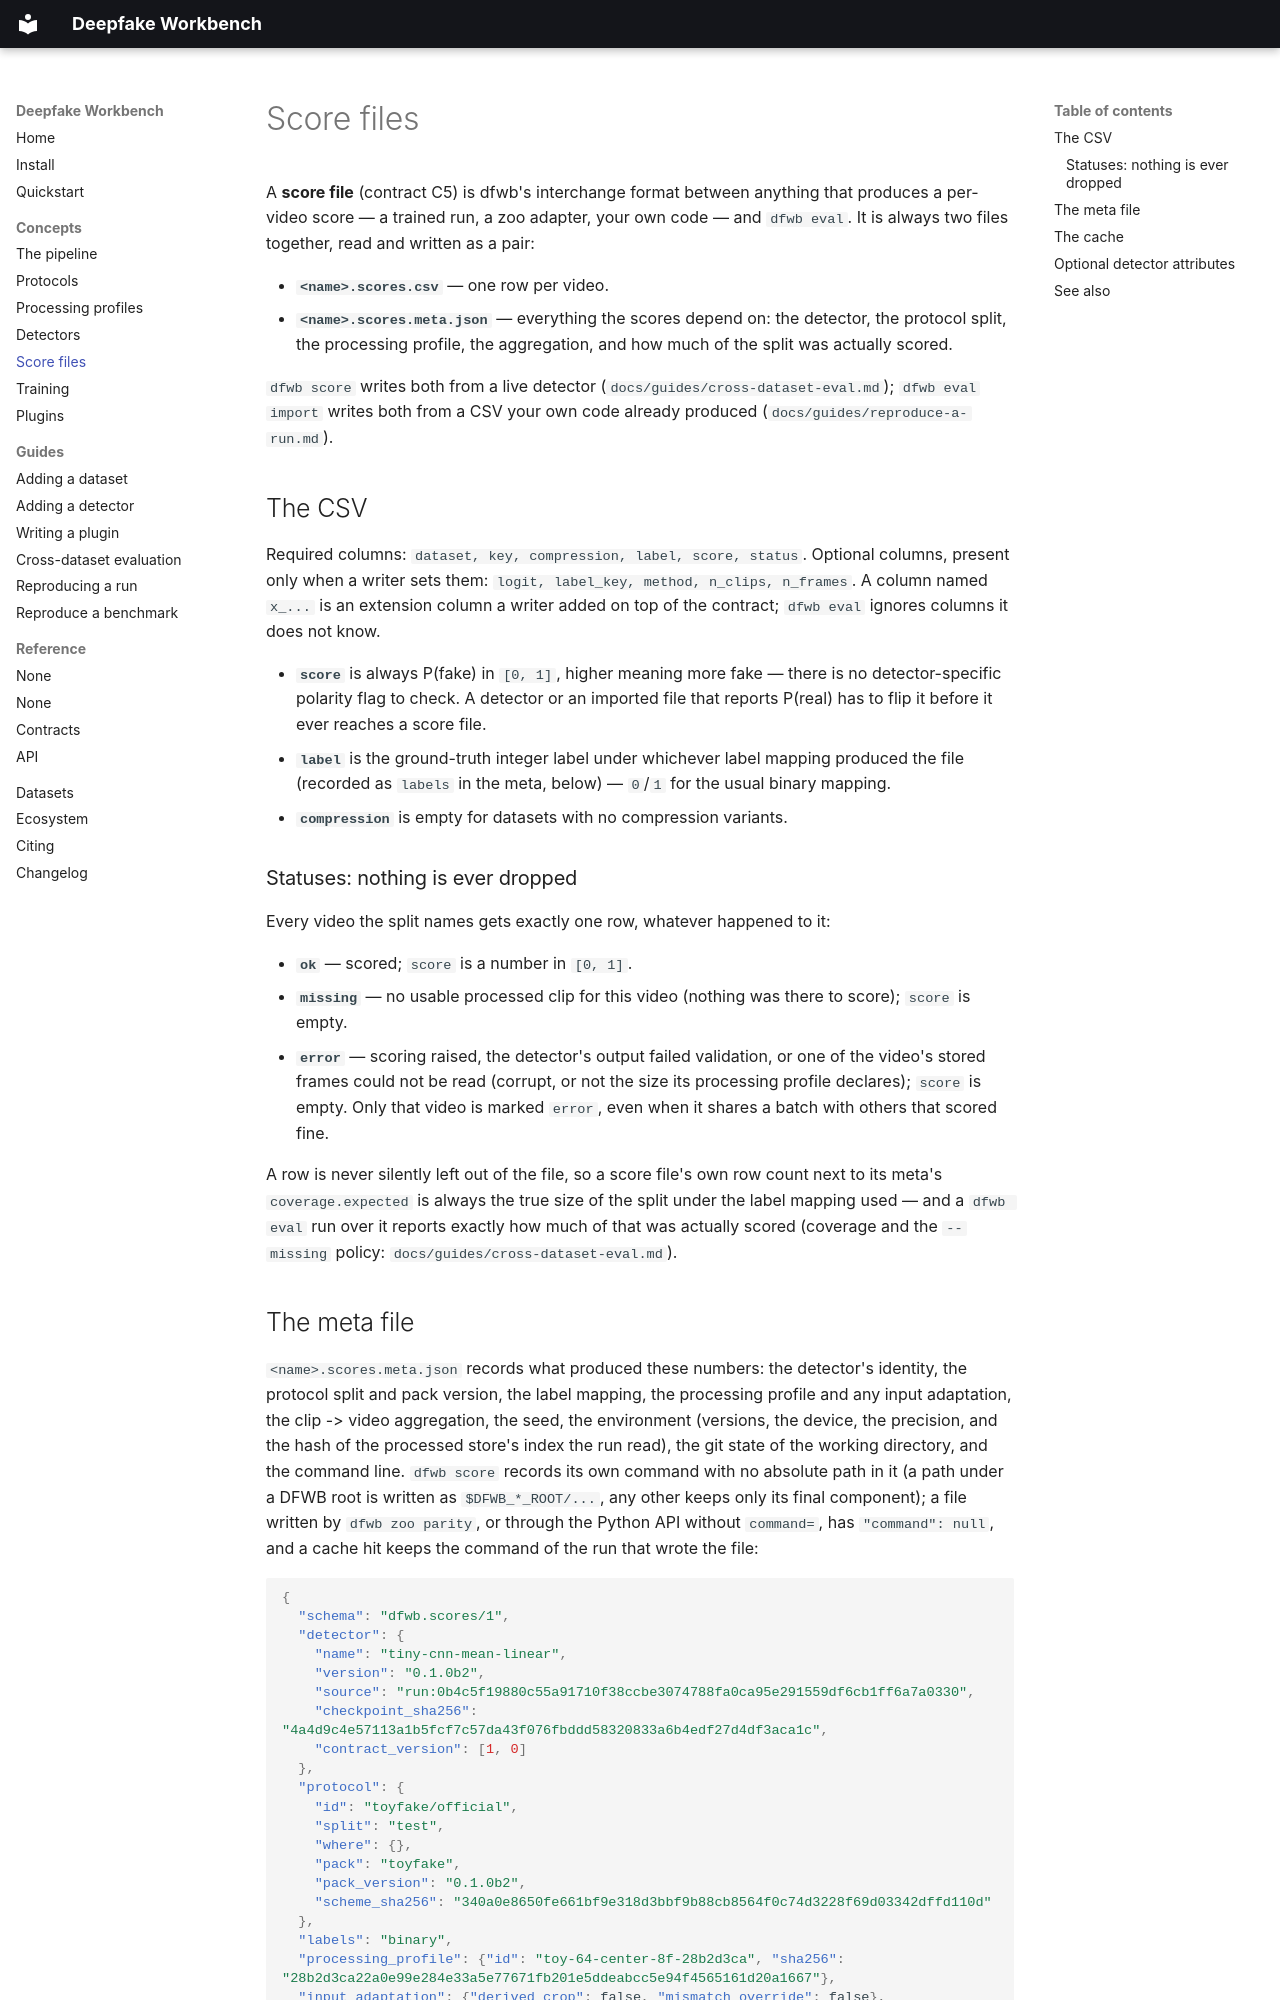

repository: dfwb-research/deepfake-workbench · page: concepts/score-files/index.html · generator: mkdocs

# Score files

A **score file** (contract C5) is dfwb's interchange format between anything that produces a
per-video score — a trained run, a zoo adapter, your own code — and `dfwb eval`. It is always
two files together, read and written as a pair:

- **`<name>.scores.csv`** — one row per video.
- **`<name>.scores.meta.json`** — everything the scores depend on: the detector, the protocol
  split, the processing profile, the aggregation, and how much of the split was actually scored.

`dfwb score` writes both from a live detector (`docs/guides/cross-dataset-eval.md`); `dfwb eval
import` writes both from a CSV your own code already produced
(`docs/guides/reproduce-a-run.md`).

## The CSV

Required columns: `dataset, key, compression, label, score, status`. Optional columns, present
only when a writer sets them: `logit, label_key, method, n_clips, n_frames`. A column named
`x_...` is an extension column a writer added on top of the contract; `dfwb eval` ignores columns
it does not know.

- **`score`** is always P(fake) in `[0, 1]`, higher meaning more fake — there is no
  detector-specific polarity flag to check. A detector or an imported file that reports P(real)
  has to flip it before it ever reaches a score file.
- **`label`** is the ground-truth integer label under whichever label mapping produced the file
  (recorded as `labels` in the meta, below) — `0`/`1` for the usual binary mapping.
- **`compression`** is empty for datasets with no compression variants.

### Statuses: nothing is ever dropped

Every video the split names gets exactly one row, whatever happened to it:

- **`ok`** — scored; `score` is a number in `[0, 1]`.
- **`missing`** — no usable processed clip for this video (nothing was there to score); `score`
  is empty.
- **`error`** — scoring raised, the detector's output failed validation, or one of the video's
  stored frames could not be read (corrupt, or not the size its processing profile declares);
  `score` is empty. Only that video is marked `error`, even when it shares a batch with others
  that scored fine.

A row is never silently left out of the file, so a score file's own row count next to its meta's
`coverage.expected` is always the true size of the split under the label mapping used — and a
`dfwb eval` run over it reports exactly how much of that was actually scored (coverage and the
`--missing` policy: `docs/guides/cross-dataset-eval.md`).
